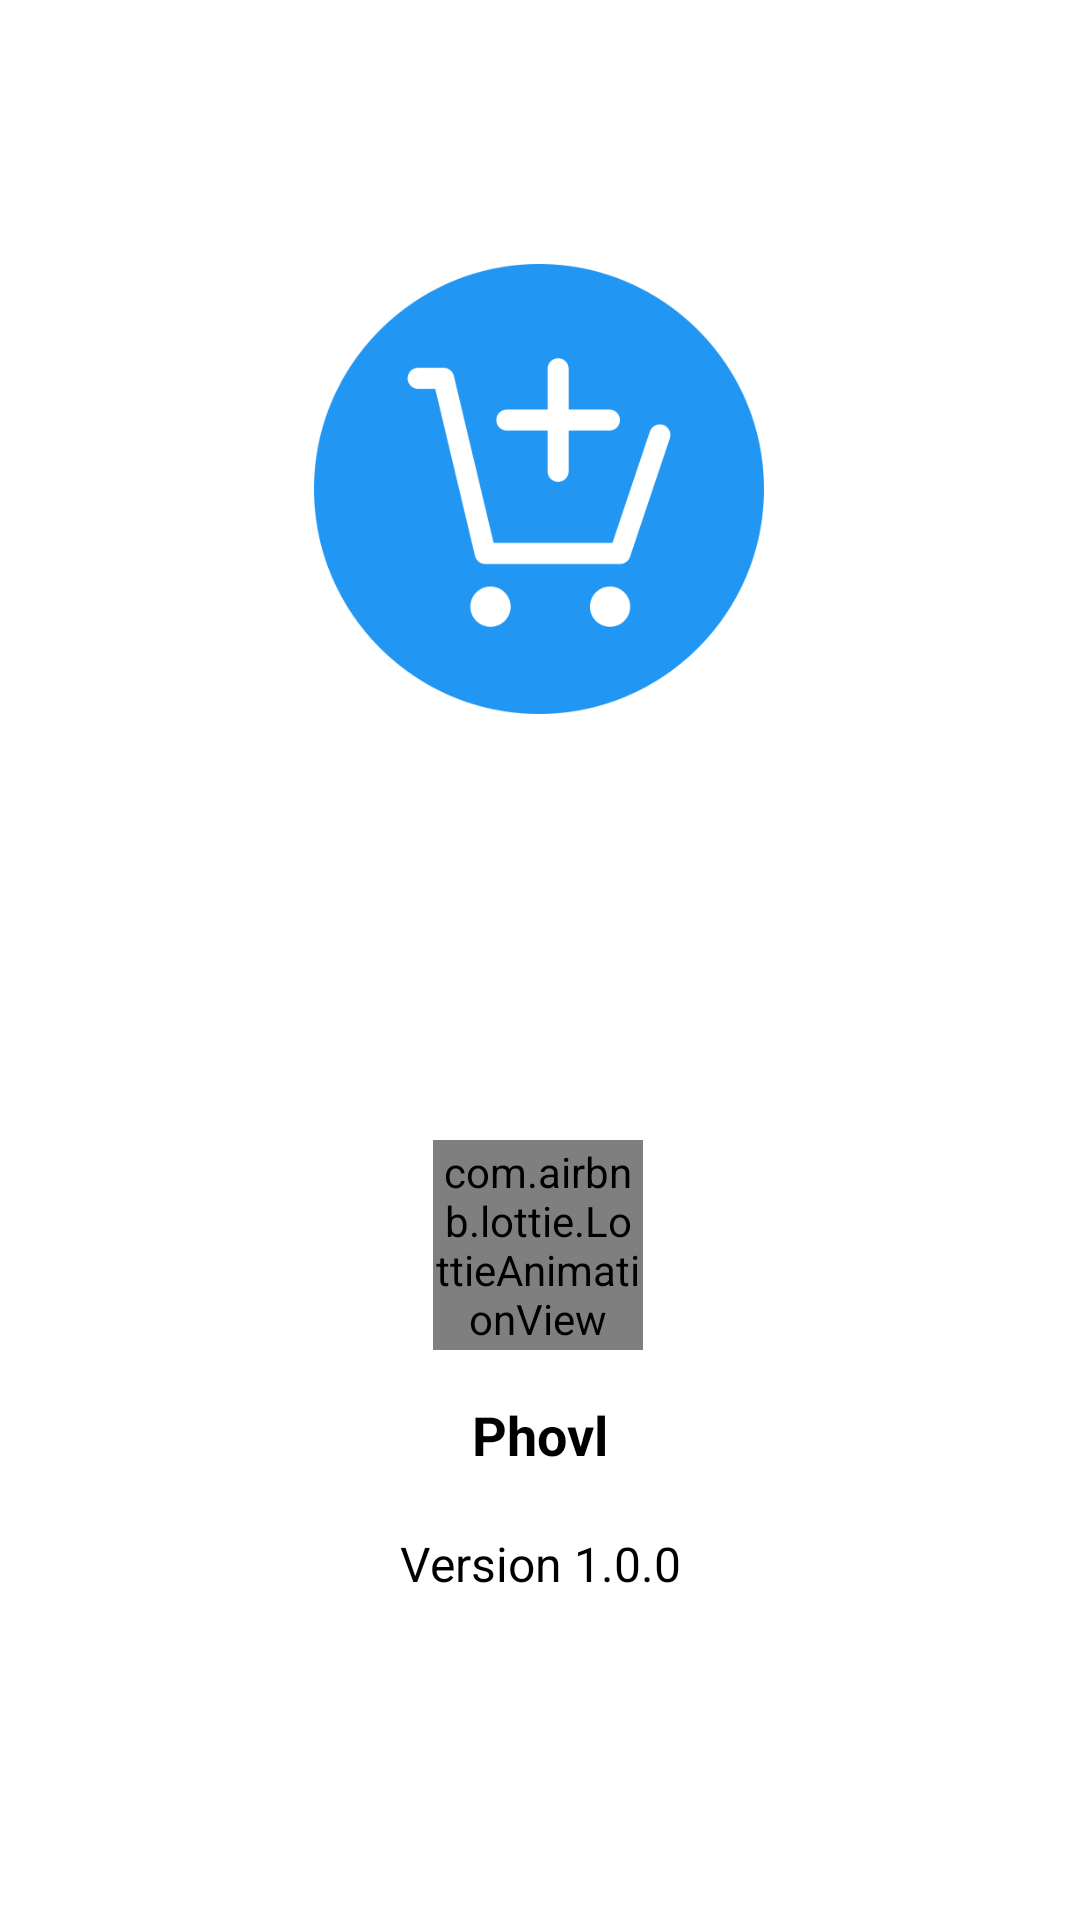

Here is an Android app screen rendered from its layout file. Give the layout XML and the strings, colors and styles it references.
<!-- AndroidManifest.xml: application theme Theme.PuntoDeVentaPhovl -->
<!-- res/layout/activity_splash.xml -->
<?xml version="1.0" encoding="utf-8"?>
<androidx.constraintlayout.widget.ConstraintLayout xmlns:android="http://schemas.android.com/apk/res/android"
    xmlns:app="http://schemas.android.com/apk/res-auto"
    xmlns:tools="http://schemas.android.com/tools"
    android:id="@+id/main"
    android:layout_width="match_parent"
    android:layout_height="match_parent"
    android:background="@color/white"
    tools:context=".SplashActivity">

    <com.airbnb.lottie.LottieAnimationView
        android:id="@+id/lottieAnimationView2"
        android:layout_width="70dp"
        android:layout_height="70dp"
        android:layout_marginBottom="16dp"
        app:layout_constraintBottom_toTopOf="@+id/textView"
        app:layout_constraintEnd_toEndOf="parent"
        app:layout_constraintHorizontal_bias="0.498"
        app:layout_constraintStart_toStartOf="parent"
        app:lottie_fileName="loading.json"
        app:lottie_imageAssetsFolder="assets"
        app:lottie_autoPlay="true"
        app:lottie_loop="true">

    </com.airbnb.lottie.LottieAnimationView>

    <TextView
        android:id="@+id/textView3"
        android:layout_width="wrap_content"
        android:layout_height="wrap_content"
        android:layout_marginBottom="108dp"
        android:text="@string/version"
        android:textColor="@color/black"
        android:textSize="16sp"
        app:layout_constraintBottom_toBottomOf="parent"
        app:layout_constraintEnd_toEndOf="parent"
        app:layout_constraintStart_toStartOf="parent" />

    <TextView
        android:id="@+id/textView"
        android:layout_width="wrap_content"
        android:layout_height="wrap_content"
        android:layout_marginBottom="20dp"
        android:text="@string/app_name"
        android:textColor="@color/black"
        android:textSize="18sp"
        android:textStyle="bold"
        app:layout_constraintBottom_toTopOf="@+id/textView3"
        app:layout_constraintEnd_toEndOf="parent"
        app:layout_constraintStart_toStartOf="parent" />

    <ImageView
        android:id="@+id/imageView"
        android:layout_width="150dp"
        android:layout_height="150dp"
        android:layout_marginTop="88dp"
        app:layout_constraintEnd_toEndOf="parent"
        app:layout_constraintHorizontal_bias="0.498"
        app:layout_constraintStart_toStartOf="parent"
        app:layout_constraintTop_toTopOf="parent"
        app:srcCompat="@drawable/logo" />

</androidx.constraintlayout.widget.ConstraintLayout>
<!-- resources referenced by this layout -->
<resources>
  <color name="black">#FF000000</color>
  <color name="white">#FFFFFFFF</color>
  <!-- drawable logo: png bitmap (drawable, 20824 bytes) -->
  <string name="app_name">Phovl</string>
  <string name="version">Version 1.0.0</string>
  <style name="Theme.PuntoDeVentaPhovl" parent="Base.Theme.PuntoDeVentaPhovl" />
  <style name="Base.Theme.PuntoDeVentaPhovl" parent="Theme.Material3.DayNight.NoActionBar">
          
          <item name="colorPrimary">@color/colorPrimary</item>
          <item name="colorPrimaryDark">@color/colorPrimaryDark</item>
          <item name="colorOnPrimary">@color/white</item>
          <item name="colorOnSecondary">@color/black</item>
      </style>
  <color name="colorPrimary">#4F46E5</color>
  <color name="colorPrimaryDark">#3B32BF</color>
</resources>
